Run: headless pygame with SDL's dummy video driver; simulated clock (each Clock.tick advances the game by its frame time, no real sleeping); random seed 0; keys injected as events and as key.get_pressed() state; mouse plan: one left click at the window centre at the start of phase 2, then a move to the lower-right quarter at the start of phase 3.
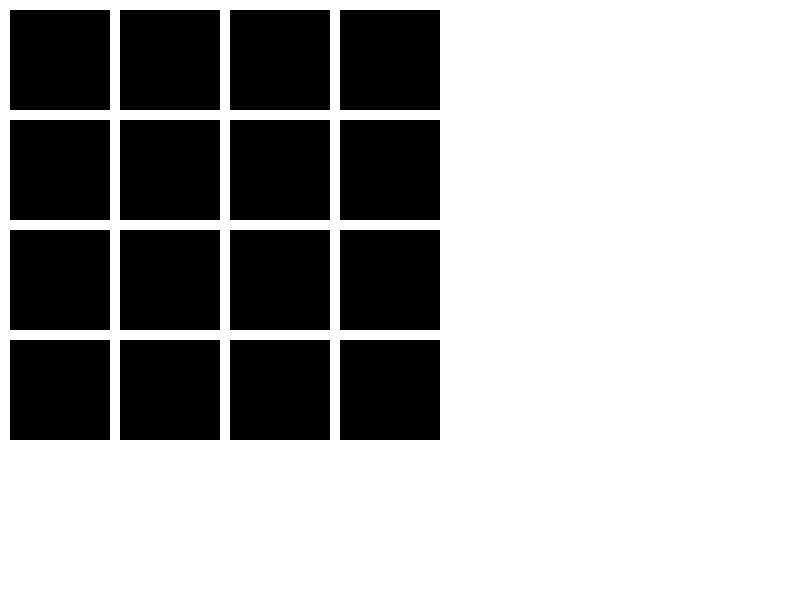
Frame 1 of 4 · flips 1–60 · no input
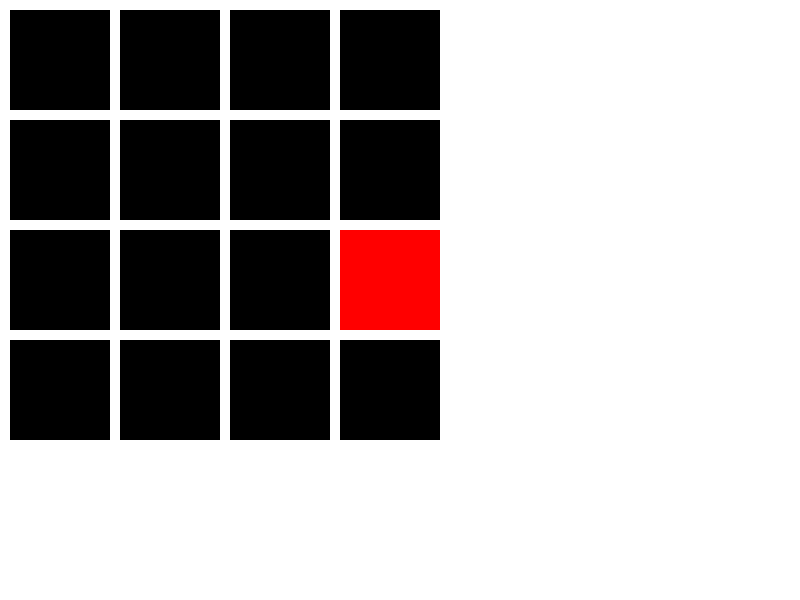
Frame 2 of 4 · flips 61–180 · clicked the window centre · tapped SPACE, RETURN · held RIGHT (→), D
Frame 3 of 4 · flips 181–300 · moved the mouse to the lower-right quarter · held DOWN (↓), S · screen unchanged from frame 2, image omitted
Frame 4 of 4 · flips 301–420 · held LEFT (←), A, UP (↑), W · screen unchanged from frame 3, image omitted

The pygame program that drew these frames:

import pygame
import sys
import random

# Oyun alanı boyutları
WIDTH = 800
HEIGHT = 600

# Renkler
WHITE = (255, 255, 255)
BLACK = (0, 0, 0)

# Kart özellikleri
CARD_WIDTH = 100
CARD_HEIGHT = 100
GRID_ROWS = 4
GRID_COLS = 4
GAP = 10

# Pygame başlatma
pygame.init()

# Oyun ekranı oluşturma
screen = pygame.display.set_mode((WIDTH, HEIGHT))
pygame.display.set_caption("Hafıza Eşleştirme Oyunu")

# Font yüklemesi
font = pygame.font.Font(None, 36)

# Renkli kartların listesi
colors = [WHITE, WHITE, BLACK, BLACK, (255, 0, 0), (255, 0, 0),
          (0, 255, 0), (0, 255, 0), (0, 0, 255), (0, 0, 255),
          (255, 255, 0), (255, 255, 0), (255, 128, 0), (255, 128, 0),
          (128, 0, 255), (128, 0, 255)]

# Kartların karıştırılması
random.shuffle(colors)

# Kartların yerleştirilmesi
cards = []
revealed = [False] * len(colors)  # Kartların açık olup olmadığını tutan liste
for row in range(GRID_ROWS):
    for col in range(GRID_COLS):
        x = col * (CARD_WIDTH + GAP) + GAP
        y = row * (CARD_HEIGHT + GAP) + GAP
        cards.append(pygame.Rect(x, y, CARD_WIDTH, CARD_HEIGHT))

# Kartların çizimi
def draw_cards():
    for i, card in enumerate(cards):
        if revealed[i]:
            pygame.draw.rect(screen, colors[i], card)
        else:
            pygame.draw.rect(screen, BLACK, card)

# Ana oyun döngüsü
clock = pygame.time.Clock()
running = True
selected_card_indexes = []
while running:
    # Ekranı temizleme
    screen.fill(WHITE)

    # Olayları dinleme
    for event in pygame.event.get():
        if event.type == pygame.QUIT:
            running = False
        elif event.type == pygame.MOUSEBUTTONDOWN and len(selected_card_indexes) < 2:
            mouse_x, mouse_y = event.pos
            for i, card in enumerate(cards):
                if card.collidepoint(mouse_x, mouse_y) and not revealed[i]:
                    selected_card_indexes.append(i)
                    revealed[i] = True

    # Seçili kartları kontrol etme
    if len(selected_card_indexes) == 2:
        if colors[selected_card_indexes[0]] != colors[selected_card_indexes[1]]:
            revealed[selected_card_indexes[0]] = False
            revealed[selected_card_indexes[1]] = False
        selected_card_indexes = []

    # Kartları çizme
    draw_cards()

    # Ekranı güncelleme
    pygame.display.update()

    # Oyun hızını ayarlama
    clock.tick(60)

# Pygame kapatma
pygame.quit()
sys.exit()
